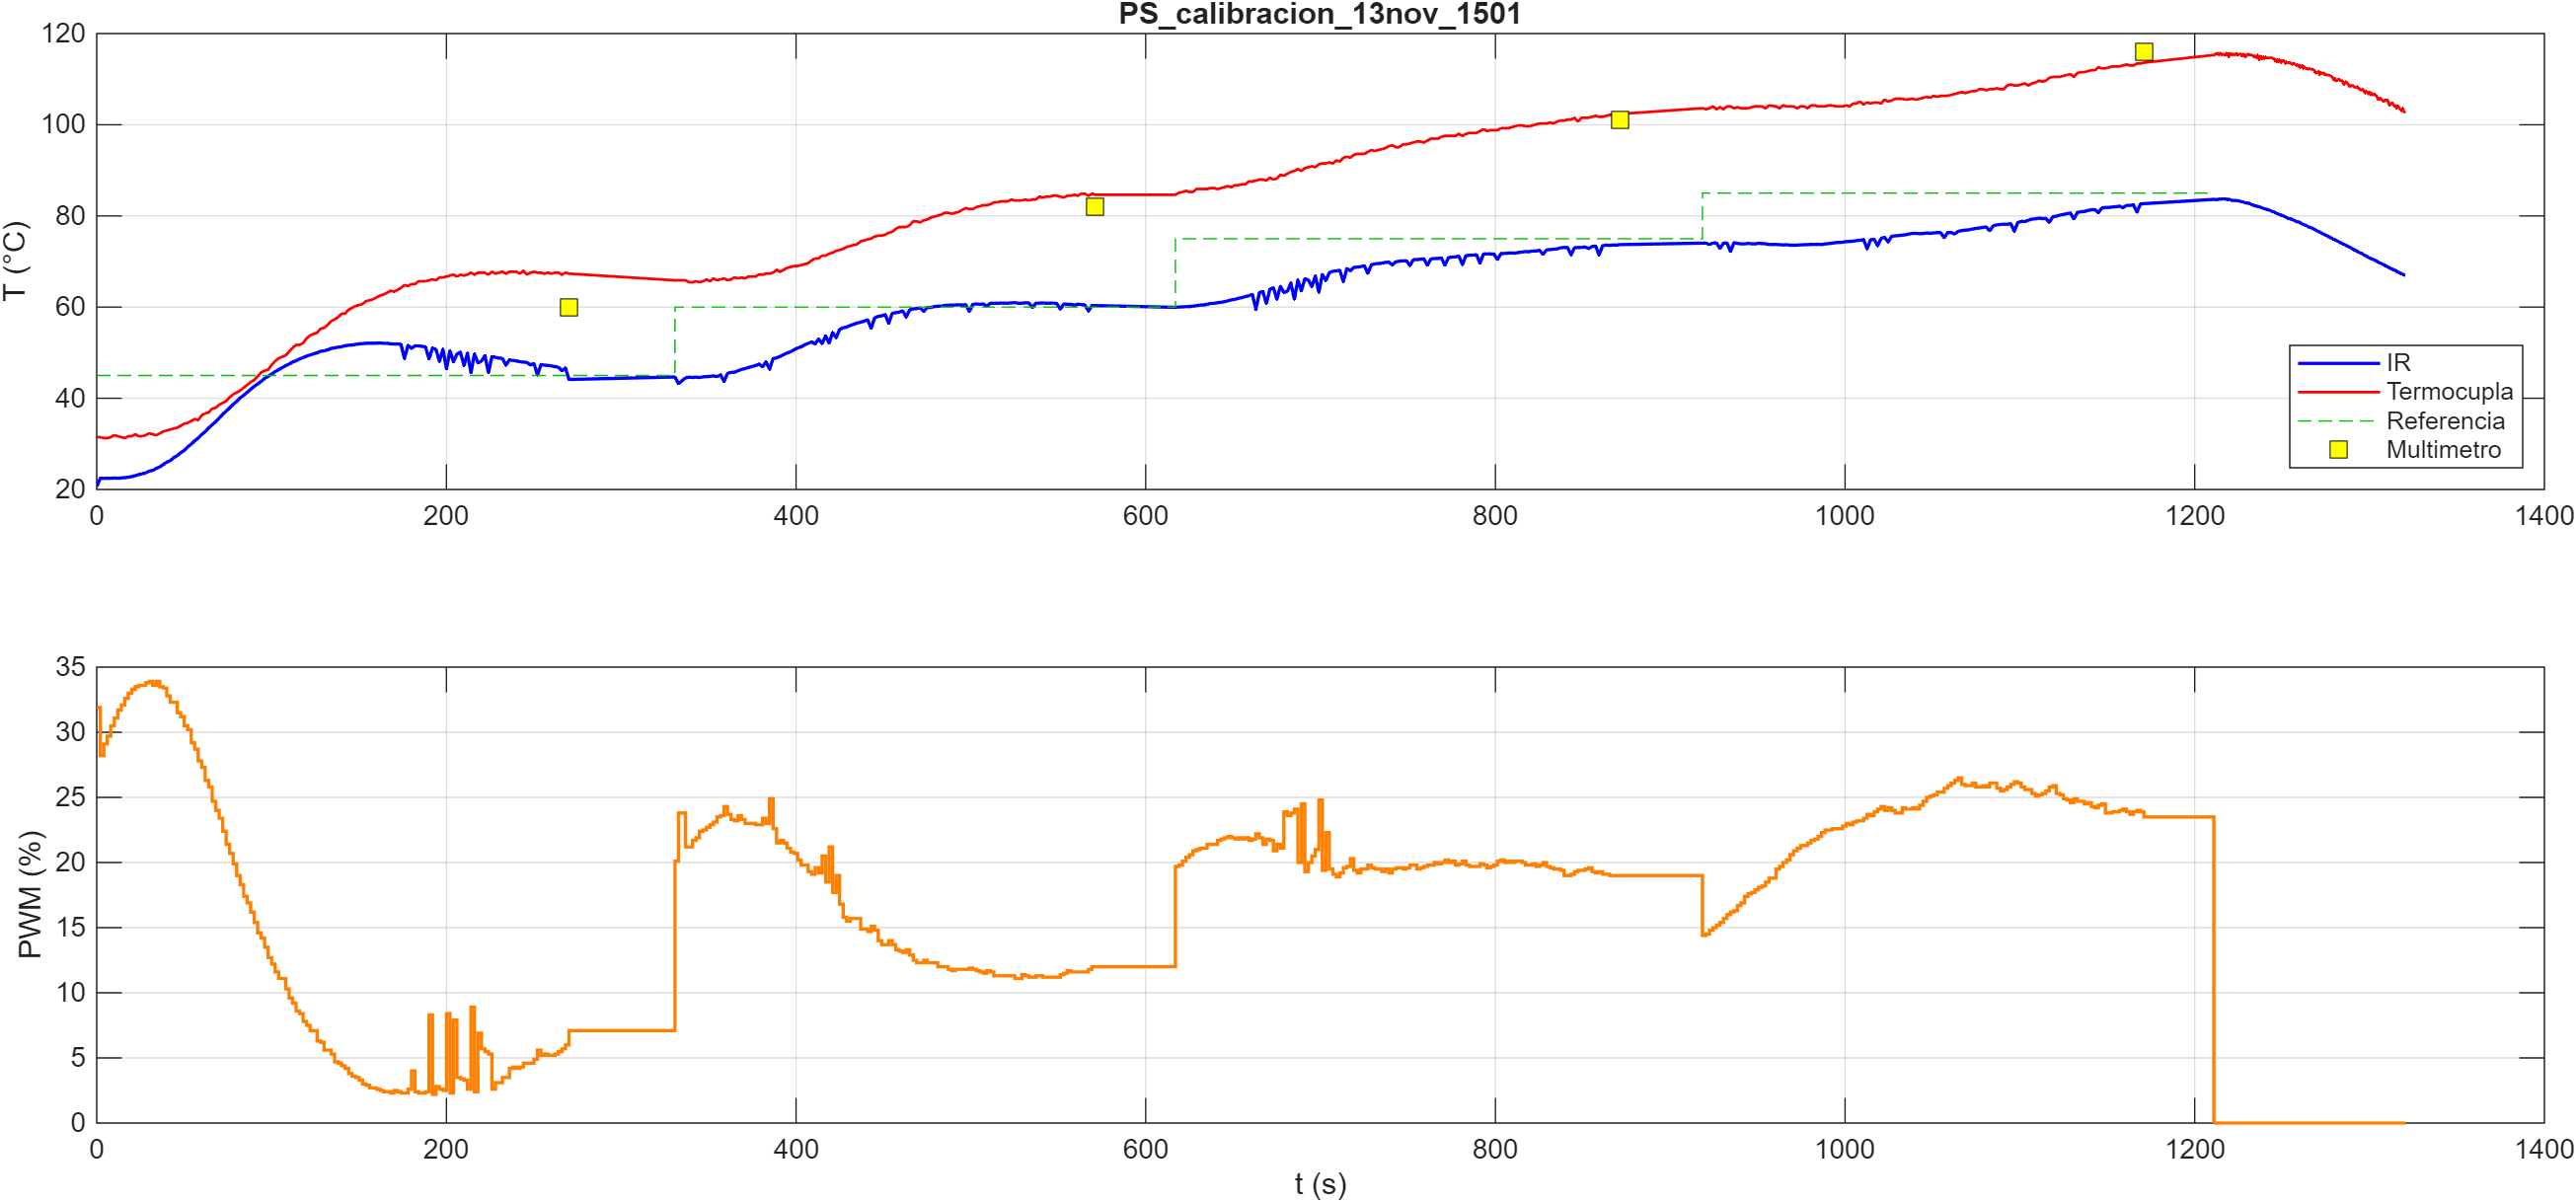

The table this chart was drawn from, first rows:
t_pc_s, t_esp_ms, pwm_pct, T_termocupla, T_ir_obj, T_ir_amb, SP
0.042, 2462, 31.9, 31.48, 20.67, 22.05, 45
2.043, 4462, 28.2, 31.48, 22.47, 22.09, 45
4.051, 6462, 29.1, 31.27, 22.43, 22.07, 45
6.042, 8462, 29.7, 31.27, 22.47, 22.09, 45
8.049, 10462, 30.5, 31.48, 22.43, 22.09, 45
10.04, 12462, 31.1, 31.90, 22.53, 22.07, 45
12.04, 14462, 31.7, 31.69, 22.43, 22.05, 45
14.04, 16462, 32.1, 31.48, 22.53, 22.07, 45
16.05, 18462, 32.6, 31.27, 22.59, 22.09, 45
18.04, 20462, 33.0, 31.69, 22.69, 22.07, 45
20.05, 22462, 33.3, 31.69, 22.83, 22.11, 45
22.04, 24462, 33.5, 32.11, 23.03, 22.09, 45
24.05, 26462, 33.6, 31.69, 23.27, 22.07, 45
26.05, 28462, 33.6, 31.69, 23.45, 22.11, 45
28.04, 30462, 33.8, 31.90, 23.65, 22.11, 45
30.04, 32462, 33.9, 32.31, 24.03, 22.09, 45
32.02, 34462, 33.6, 32.11, 24.17, 22.09, 45
34.04, 36462, 33.9, 31.90, 24.63, 22.07, 45
36.05, 38462, 33.5, 32.31, 24.95, 22.13, 45
38.05, 40462, 33.4, 32.73, 25.47, 22.07, 45
40.04, 42462, 32.8, 32.94, 25.99, 22.09, 45
42.05, 44462, 32.3, 33.15, 26.31, 22.07, 45
44.04, 46462, 32.3, 33.36, 26.97, 22.09, 45
46.05, 48462, 31.5, 33.56, 27.43, 22.03, 45
48.04, 50462, 31.2, 33.98, 28.07, 22.05, 45
50.05, 52462, 30.5, 34.40, 28.57, 22.05, 45
52.04, 54462, 30.2, 34.61, 29.35, 22.11, 45
54.05, 56462, 29.2, 35.02, 29.93, 22.07, 45
56.04, 58462, 28.7, 35.44, 30.67, 22.09, 45
58.05, 60462, 27.8, 35.23, 31.27, 22.09, 45
60.05, 62462, 27.3, 36.28, 32.05, 22.07, 45
62.04, 64462, 26.3, 36.69, 32.69, 22.09, 45
64.05, 66462, 25.8, 36.90, 33.51, 22.09, 45
66.04, 68462, 24.7, 37.73, 34.21, 22.09, 45
68.05, 70462, 24.0, 37.94, 34.85, 22.09, 45
70.05, 72462, 23.4, 38.57, 35.67, 22.05, 45
72.05, 74462, 22.4, 38.99, 36.49, 22.11, 45
74.04, 76462, 21.4, 39.40, 37.17, 22.09, 45
76.04, 78462, 20.7, 40.24, 37.91, 22.11, 45
78.04, 80462, 19.9, 40.86, 38.67, 22.13, 45
80.04, 82462, 19.0, 41.28, 39.33, 22.09, 45
82.05, 84462, 18.3, 41.70, 40.09, 22.11, 45
84.04, 86462, 17.4, 42.32, 40.65, 22.13, 45
86.05, 88462, 16.9, 42.95, 41.31, 22.09, 45
88.04, 90462, 16.2, 43.57, 41.97, 22.13, 45
90.04, 92462, 15.4, 43.99, 42.61, 22.13, 45
92.05, 94462, 14.6, 44.82, 43.13, 22.13, 45
94.05, 96462, 14.2, 45.66, 43.71, 22.17, 45
96.04, 98462, 13.5, 46.07, 44.35, 22.17, 45
98.05, 100462, 12.7, 46.28, 44.83, 22.17, 45
100.1, 102462, 12.2, 47.32, 45.35, 22.15, 45
102, 104462, 11.6, 48.16, 45.83, 22.21, 45
104, 106462, 11.1, 48.78, 46.29, 22.21, 45
108, 110462, 10.3, 49.41, 47.15, 22.21, 45
110.1, 112462, 9.6, 50.24, 47.51, 22.23, 45
112, 114462, 9.2, 51.08, 47.97, 22.25, 45
114, 116462, 8.6, 51.70, 48.23, 22.27, 45
116, 118462, 8.4, 51.70, 48.63, 22.21, 45
118, 120462, 7.8, 52.12, 48.93, 22.25, 45
120, 122462, 7.5, 53.16, 49.25, 22.25, 45
... 660 more rows
